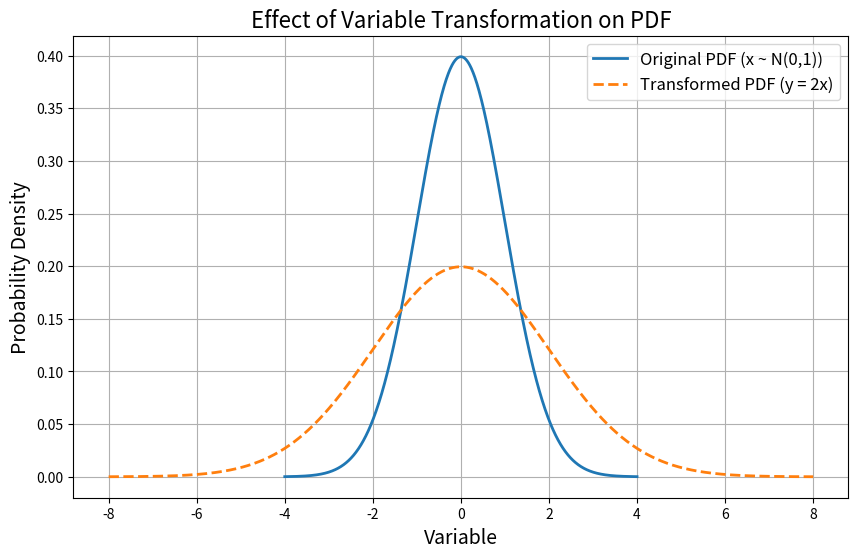

Source code (Python):
import numpy as np
import matplotlib.pyplot as plt

# 원래의 PDF (표준 정규분포)
def original_pdf(x):
    return (1 / np.sqrt(2 * np.pi)) * np.exp(-0.5 * x**2)

# 변환된 PDF (y = 2x)
def transformed_pdf(y):
    # x = y / 2, 야코비안 = 1/2
    x = y / 2
    jacobian = 1 / 2
    return original_pdf(x) * jacobian

# x와 y 범위
x = np.linspace(-4, 4, 1000)
y = np.linspace(-8, 8, 1000)

# PDF 계산
original_values = original_pdf(x)
transformed_values = transformed_pdf(y)

# 그래프 그리기
plt.figure(figsize=(10, 6))

# 원래의 PDF
plt.plot(x, original_values, label="Original PDF (x ~ N(0,1))", linewidth=2)

# 변환된 PDF
plt.plot(y, transformed_values, label="Transformed PDF (y = 2x)", linewidth=2, linestyle="--")

# 그래프 꾸미기
plt.title("Effect of Variable Transformation on PDF", fontsize=16)
plt.xlabel("Variable", fontsize=14)
plt.ylabel("Probability Density", fontsize=14)
plt.legend(fontsize=12)
plt.grid(True)
plt.show()
